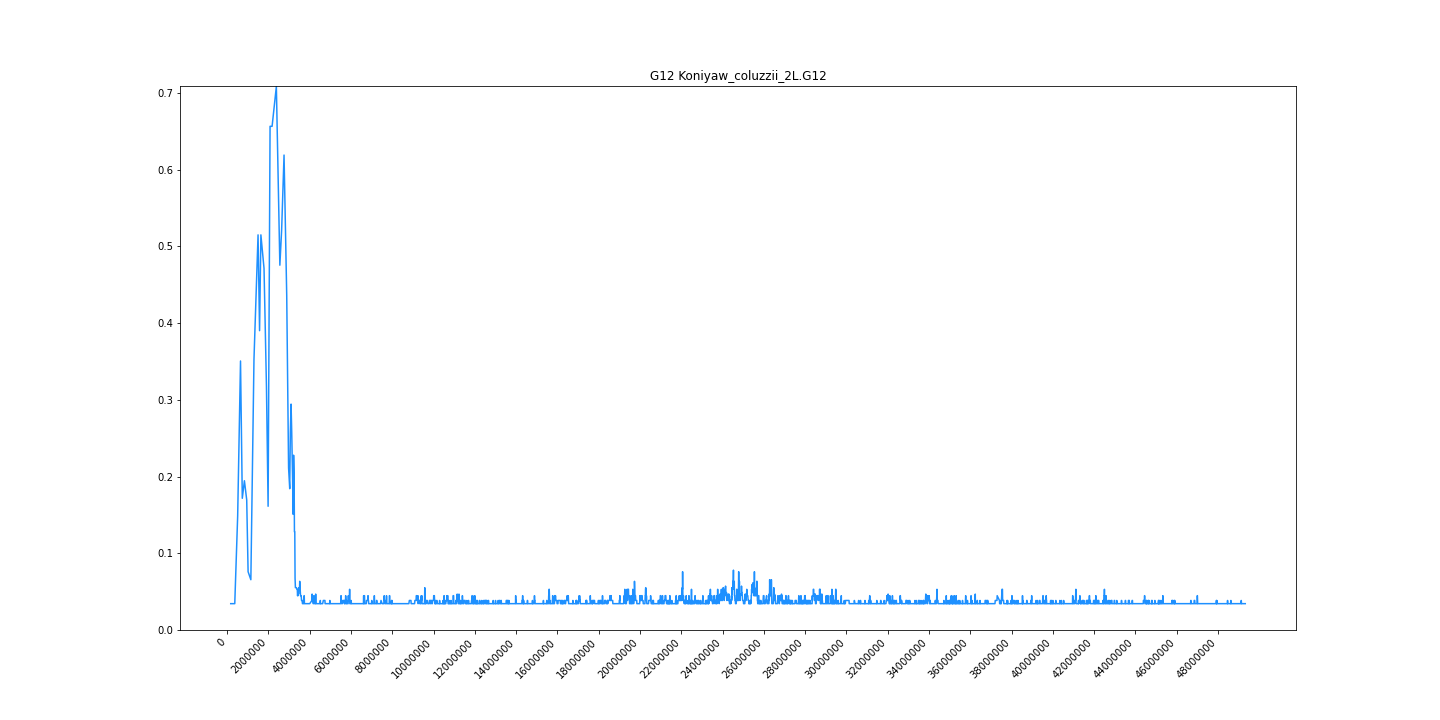

Source data for this figure (header and first rows):
midpoint	G12
170054	0.03434
295176	0.03434
365656	0.03434
506492	0.1488
644382	0.3507
730284	0.1717
833150	0.1946
944401	0.1696
1011668	0.07596
1144898	0.06556
1296360	0.3528
1494052	0.5151
1567407	0.3902
1631432	0.5151
1783344	0.4714
1901137	0.3174
1981127	0.1613
2075798	0.6566
2174392	0.6566
2380858	0.7086
2550506	0.4755
2636445	0.5213
2753016	0.6191
2883078	0.436
2973231	0.2112
3028684	0.1842
3057694	0.257
3093890	0.2945
3124464	0.2591
3167314	0.1967
3193054	0.1509
3215636	0.2279
3240630	0.2029
3257090	0.128
3273788	0.128
3287119	0.06764
3304128	0.05515
3317998	0.05515
3353316	0.05515
3382062	0.05307
3395582	0.05307
3407414	0.04475
3419454	0.04683
3432008	0.04475
3441867	0.05307
3454660	0.04683
3469120	0.05515
3488077	0.05515
3503284	0.05307
3512692	0.06348
3524096	0.05515
3534857	0.05307
3552561	0.04475
3583350	0.04475
3601166	0.0385
3611086	0.0385
3622767	0.0385
3632598	0.0385
3645385	0.03434
3669570	0.03434
... 5,426 more rows
